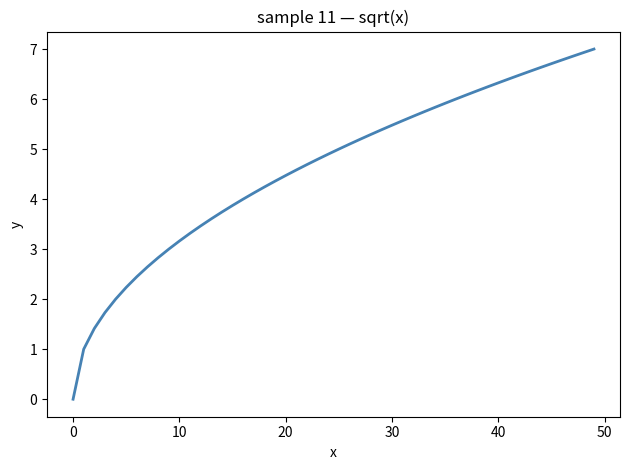

Reproduce this figure in Python.
# Objective: Matplotlib line plot of sqrt(x) for Agg → Plot panel capture.
# Leave the figure open. Do not use __file__ (undefined in sniper REPL).

xs = list(range(0, 50))
ys = [x ** 0.5 for x in xs]
print("n=", len(xs), "y_last=", round(ys[-1], 4))

# --- GRAPHIC OUTPUT ---

import matplotlib

matplotlib.use("Agg")
import matplotlib.pyplot as plt

fig, ax = plt.subplots()
_ = ax.plot(xs, ys, color="steelblue", linewidth=2)
_ = ax.set_title("sample 11 — sqrt(x)")
_ = ax.set_xlabel("x")
_ = ax.set_ylabel("y")
fig.tight_layout()
print("PASS 11_plot_line")
